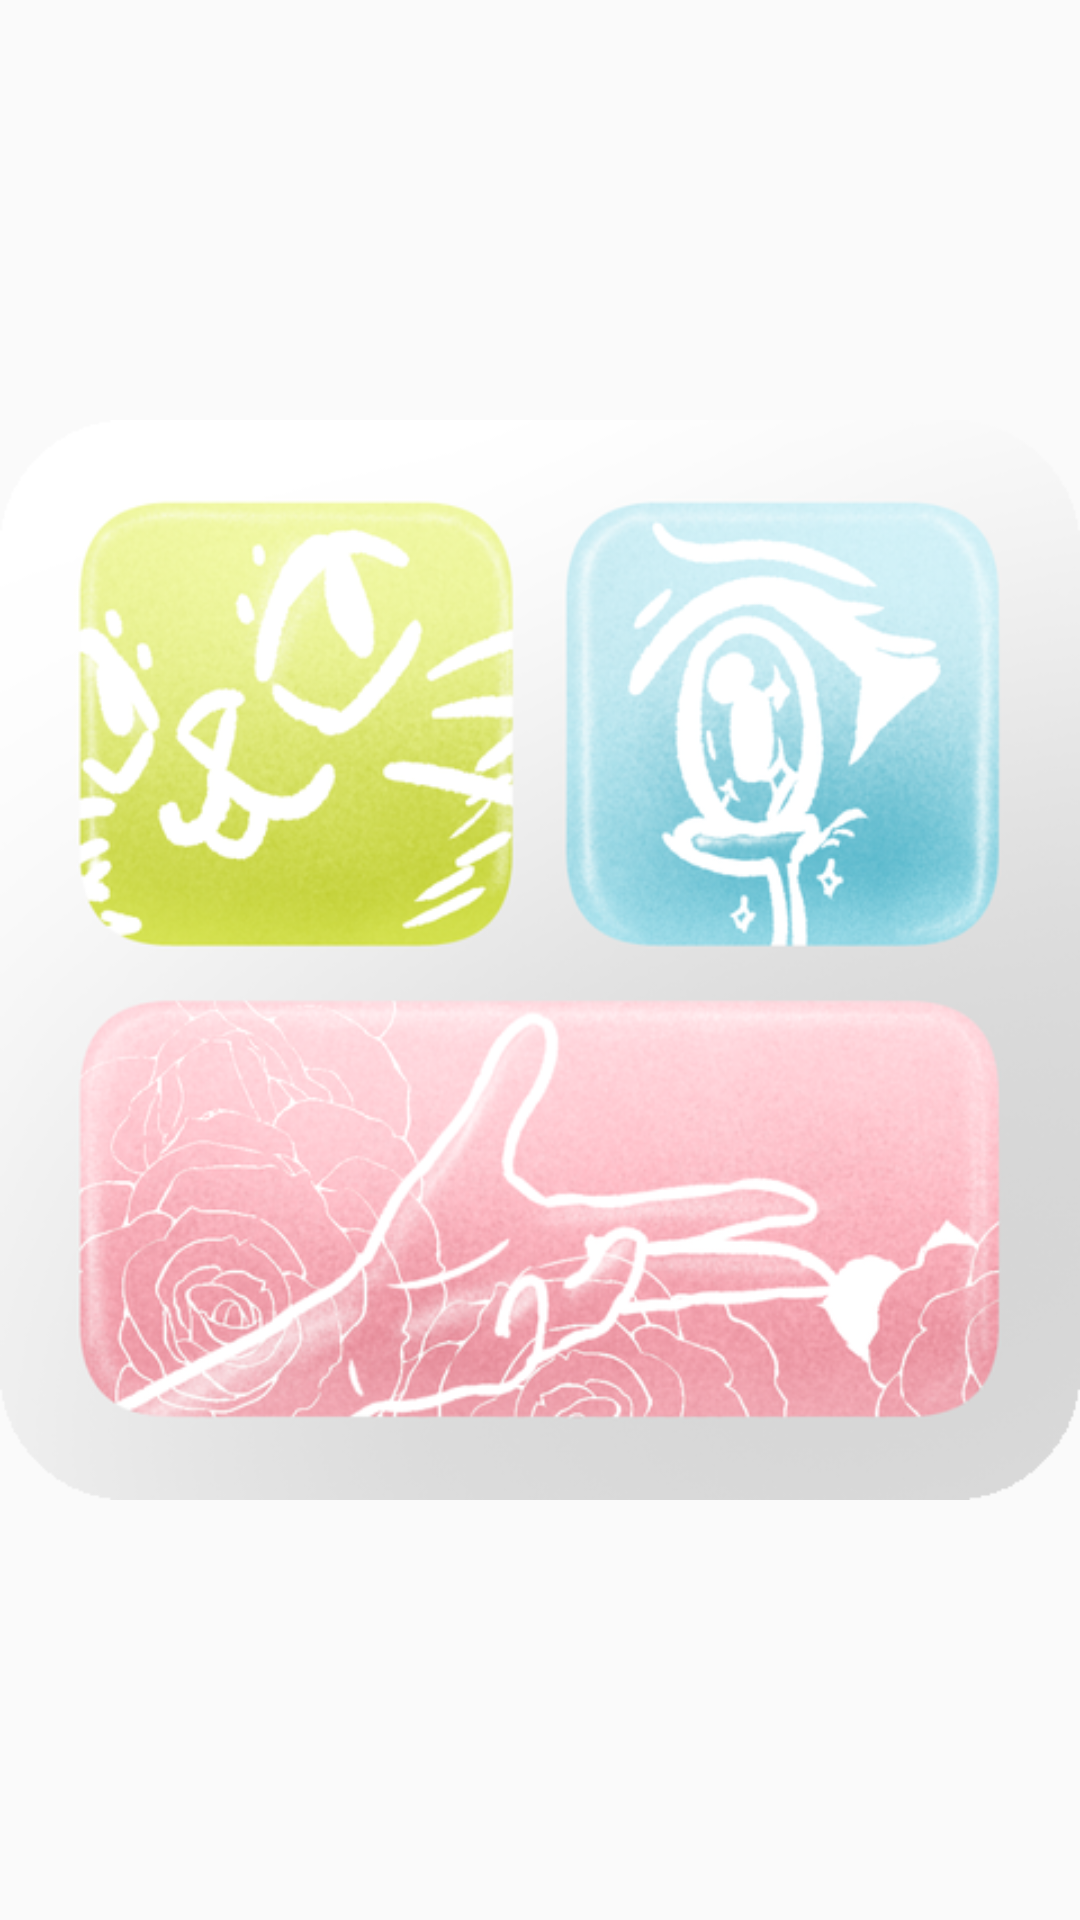

The Android layout XML behind this screen, and the referenced resources:
<!-- AndroidManifest.xml: application theme Theme.OpenGIFWidget -->
<!-- res/layout/widget_preview.xml -->
<?xml version="1.0" encoding="utf-8"?>
<ImageView xmlns:android="http://schemas.android.com/apk/res/android"
    android:layout_width="match_parent"
    android:layout_height="match_parent"
    android:contentDescription="@string/widget_description"
    android:scaleType="fitCenter"
    android:src="@drawable/widget_preview" />
<!-- resources referenced by this layout -->
<resources>
  <!-- drawable widget_preview: png bitmap (drawable-nodpi, 241670 bytes) -->
  <string name="widget_description">Shows a picture, GIF or video on your home screen</string>
  <style name="Theme.OpenGIFWidget" parent="android:Theme.Material.Light.NoActionBar" />
</resources>
